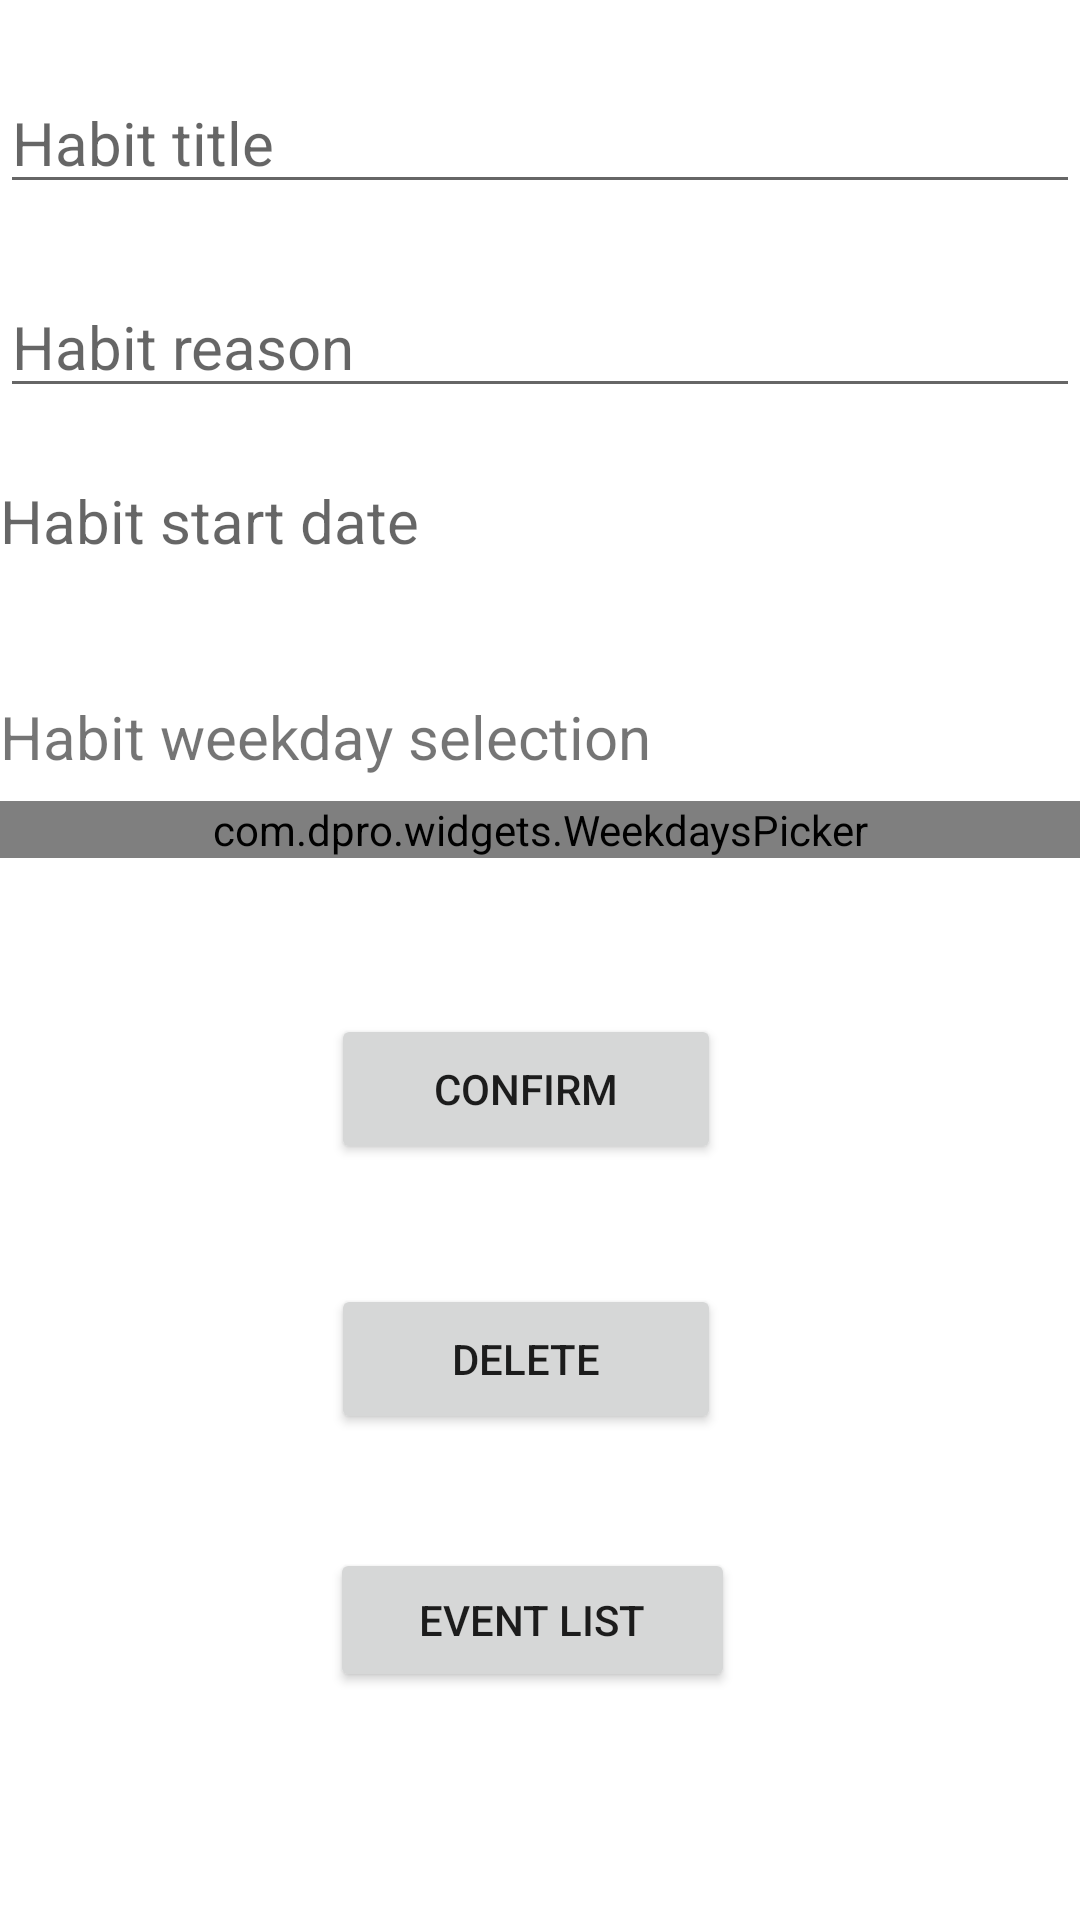

This screen was rendered from an Android layout file. Write that file and the resources it references.
<!-- AndroidManifest.xml: application theme Theme.Have_It -->
<!-- res/layout/activity_editview_habit.xml -->
<?xml version="1.0" encoding="utf-8"?>
<androidx.constraintlayout.widget.ConstraintLayout xmlns:android="http://schemas.android.com/apk/res/android"
    xmlns:app="http://schemas.android.com/apk/res-auto"
    xmlns:tools="http://schemas.android.com/tools"
    android:layout_width="match_parent"
    android:layout_height="match_parent">

    <EditText
        android:id="@+id/habit_title_editText_viewedit"
        android:layout_width="match_parent"
        android:layout_height="wrap_content"
        android:layout_marginTop="24dp"
        android:ems="10"
        android:hint="Habit title"
        android:inputType="none"
        android:maxLength="20"
        android:textSize="20sp"
        app:layout_constraintEnd_toEndOf="parent"
        app:layout_constraintStart_toStartOf="parent"
        app:layout_constraintTop_toTopOf="parent">

    </EditText>

    <EditText
        android:id="@+id/habit_reason_editText_viewedit"
        android:layout_width="match_parent"
        android:layout_height="wrap_content"
        android:layout_marginTop="24dp"
        android:ems="10"
        android:hint="Habit reason"
        android:inputType="none"
        android:maxLength="30"
        android:textSize="20sp"
        app:layout_constraintEnd_toEndOf="parent"
        app:layout_constraintHorizontal_bias="0.0"
        app:layout_constraintStart_toStartOf="parent"
        app:layout_constraintTop_toBottomOf="@+id/habit_title_editText_viewedit">

    </EditText>

    <TextView
        android:id="@+id/habit_start_date_viewedit"
        android:layout_width="match_parent"
        android:layout_height="wrap_content"
        android:layout_marginTop="24dp"
        android:ems="10"
        android:hint="Habit start date"
        android:inputType="date"
        android:minHeight="48dp"
        android:textSize="20sp"
        app:layout_constraintEnd_toEndOf="parent"
        app:layout_constraintStart_toStartOf="parent"
        app:layout_constraintTop_toBottomOf="@+id/habit_reason_editText_viewedit">

    </TextView>

    <TextView
        android:id="@+id/habit_weekday_title_viewedit"
        android:layout_width="match_parent"
        android:layout_height="wrap_content"
        android:layout_marginTop="24dp"
        android:ems="10"
        android:hint="Habit weekday selection"
        android:minHeight="24dp"
        android:text="Habit weekday selection"
        android:textSize="20sp"
        app:layout_constraintEnd_toEndOf="parent"
        app:layout_constraintStart_toStartOf="parent"
        app:layout_constraintTop_toBottomOf="@+id/habit_start_date_viewedit">

    </TextView>

    <com.dpro.widgets.WeekdaysPicker
        android:id="@+id/habit_weekday_selection_viewedit"
        android:layout_width="match_parent"
        android:layout_height="wrap_content"
        android:layout_marginTop="8dp"
        app:layout_constraintEnd_toEndOf="parent"
        app:layout_constraintStart_toStartOf="parent"
        app:layout_constraintTop_toBottomOf="@+id/habit_weekday_title_viewedit"
        app:sunday_first_day="false" />

    <Button
        android:id="@+id/confirm_button_viewedit"
        android:layout_width="130dp"
        android:layout_height="50dp"
        android:layout_marginTop="52dp"
        android:text="Confirm"
        app:layout_constraintEnd_toEndOf="parent"
        app:layout_constraintHorizontal_bias="0.48"
        app:layout_constraintStart_toStartOf="parent"
        app:layout_constraintTop_toBottomOf="@+id/habit_weekday_selection_viewedit" />

    <Button
        android:id="@+id/delete_button"
        android:layout_width="130dp"
        android:layout_height="50dp"
        android:layout_marginTop="40dp"
        android:text="Delete"
        app:layout_constraintEnd_toEndOf="parent"
        app:layout_constraintHorizontal_bias="0.48"
        app:layout_constraintStart_toStartOf="parent"
        app:layout_constraintTop_toBottomOf="@+id/confirm_button_viewedit" />

    <Button
        android:id="@+id/event_list_button"
        android:layout_width="135dp"
        android:layout_height="48dp"
        android:layout_marginBottom="44dp"
        android:text="EVENT LIST"
        app:layout_constraintBottom_toBottomOf="parent"
        app:layout_constraintEnd_toEndOf="parent"
        app:layout_constraintHorizontal_bias="0.489"
        app:layout_constraintStart_toStartOf="parent"
        app:layout_constraintTop_toBottomOf="@+id/delete_button"
        app:layout_constraintVertical_bias="0.545" />


</androidx.constraintlayout.widget.ConstraintLayout>
<!-- resources referenced by this layout -->
<resources>
  <style name="Theme.Have_It" parent="Theme.MaterialComponents.DayNight.DarkActionBar">
          
          <item name="colorPrimary">@color/purple_500</item>
          <item name="colorPrimaryVariant">@color/purple_700</item>
          <item name="colorOnPrimary">@color/white</item>
          
          <item name="colorSecondary">@color/teal_200</item>
          <item name="colorSecondaryVariant">@color/teal_700</item>
          <item name="colorOnSecondary">@color/black</item>
          
          <item name="android:statusBarColor" tools:targetApi="l">?attr/colorPrimaryVariant</item>
          
      </style>
  <!-- not gathered from this repository: default colours our renderer supplied (Android Studio template values) -->
  <color name="purple_500">#FF6200EE</color>
  <color name="purple_700">#FF3700B3</color>
  <color name="teal_200">#FF03DAC5</color>
  <color name="teal_700">#FF018786</color>
  <color name="black">#FF000000</color>
  <color name="white">#FFFFFFFF</color>
</resources>
